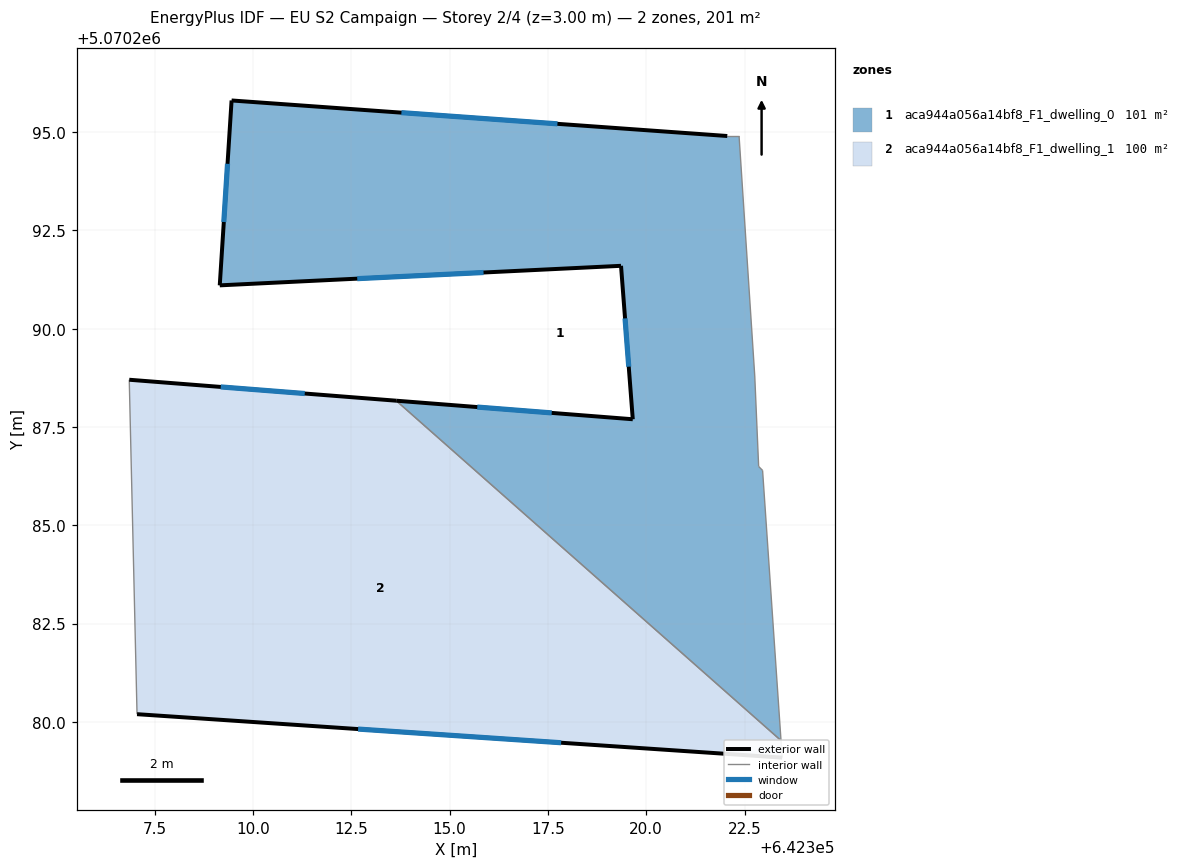
=== STOREY PLAN SPEC (per zone: floor XY polygon, exterior-wall plan segments, windows/doors) ===
zone 1: aca944a056a14bf8_F1_dwelling_0  (101.0 m²)
  floor: (642322.36, 5070294.90) (642322.76, 5070288.80) (642322.86, 5070286.50) (642322.96, 5070286.40) (642323.43, 5070279.52) (642313.64, 5070288.17) (642319.66, 5070287.70) (642319.36, 5070291.60) (642309.15, 5070291.10) (642309.45, 5070295.81) (642322.06, 5070294.90)
  exterior wall: (642319.66, 5070287.70) – (642313.64, 5070288.17)  [6.0 m]
    window: (642317.60, 5070287.86) – (642315.70, 5070288.01)  [1.8 m²]
  exterior wall: (642319.36, 5070291.60) – (642319.66, 5070287.70)  [3.9 m]
    window: (642319.46, 5070290.26) – (642319.56, 5070289.03)  [1.2 m²]
  exterior wall: (642309.15, 5070291.10) – (642319.36, 5070291.60)  [10.2 m]
    window: (642312.65, 5070291.27) – (642315.86, 5070291.43)  [3.0 m²]
  exterior wall: (642309.45, 5070295.81) – (642309.15, 5070291.10)  [4.7 m]
    window: (642309.35, 5070294.19) – (642309.26, 5070292.71)  [1.4 m²]
  exterior wall: (642322.06, 5070294.90) – (642309.45, 5070295.81)  [12.6 m]
    window: (642317.74, 5070295.21) – (642313.77, 5070295.50)  [3.8 m²]
  interior walls: 6
zone 2: aca944a056a14bf8_F1_dwelling_1  (99.9 m²)
  floor: (642323.43, 5070279.52) (642323.46, 5070279.09) (642307.05, 5070280.20) (642306.85, 5070288.70) (642313.64, 5070288.17)
  exterior wall: (642307.05, 5070280.20) – (642323.46, 5070279.09)  [16.4 m]
    window: (642312.67, 5070279.82) – (642317.84, 5070279.47)  [4.9 m²]
  exterior wall: (642313.64, 5070288.17) – (642306.85, 5070288.70)  [6.8 m]
    window: (642311.31, 5070288.35) – (642309.18, 5070288.52)  [2.0 m²]
  interior walls: 3

=== DERIVED (storey summary) ===
Building: EU S2 Campaign
Storey: 2 of 4  (floor level z = 3.00 m)
Storey gross floor area: 200.9 m²
Zones on this storey: 2
  - aca944a056a14bf8_F1_dwelling_0: floor 101.0 m²; exterior wall 37.5 m (112.6 m²); 5 window(s) 11.2 m²; WWR 9.9%
  - aca944a056a14bf8_F1_dwelling_1: floor 99.9 m²; exterior wall 23.3 m (69.8 m²); 2 window(s) 6.9 m²; WWR 9.9%
Zone adjacency (shared interzone walls):
  - aca944a056a14bf8_F1_dwelling_0 ↔ aca944a056a14bf8_F1_dwelling_1